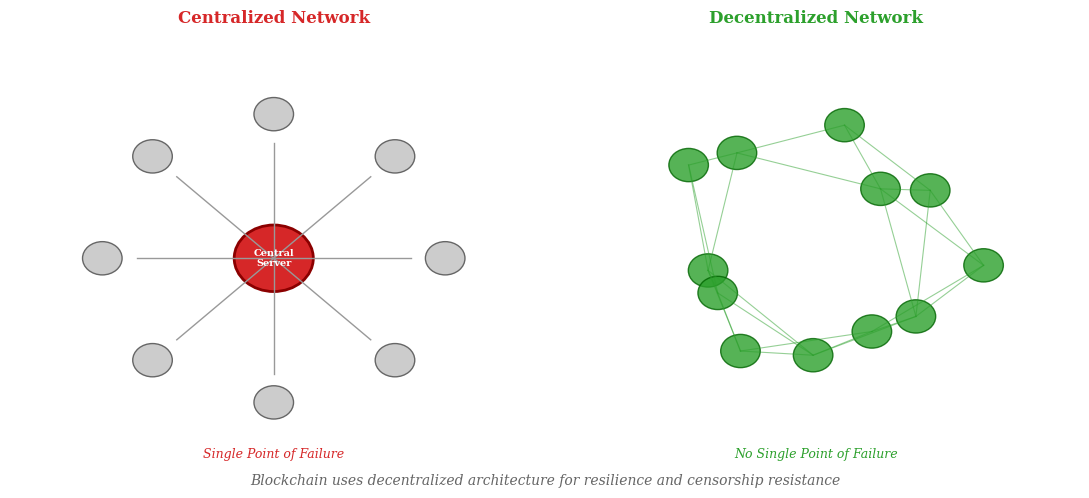

The script that saved this image: (Note: this script raises an exception after producing the figure.)
"""Centralized vs Decentralized Networks - Side-by-side comparison"""
from pathlib import Path
import matplotlib.pyplot as plt
import matplotlib.patches as mpatches
from matplotlib.patches import Circle, FancyArrowPatch
import numpy as np

plt.rcParams.update({
    'font.size': 10, 'axes.labelsize': 10, 'axes.titlesize': 11,
    'xtick.labelsize': 9, 'ytick.labelsize': 9, 'legend.fontsize': 9,
    'figure.dpi': 150, 'font.family': 'serif'
})

MLPURPLE = '#3333B2'
MLBLUE = '#0066CC'
MLRED = '#D62728'
MLGREEN = '#2CA02C'

fig, (ax1, ax2) = plt.subplots(1, 2, figsize=(11, 5))

# Centralized Network (Left)
ax1.set_xlim(-2, 2)
ax1.set_ylim(-2, 2)
ax1.axis('off')
ax1.set_title('Centralized Network', fontsize=12, fontweight='bold', color=MLRED, pad=10)

# Central node
central = Circle((0, 0), 0.3, facecolor=MLRED, edgecolor='darkred', linewidth=2)
ax1.add_patch(central)
ax1.text(0, 0, 'Central\nServer', ha='center', va='center', fontsize=7, color='white', fontweight='bold')

# Peripheral nodes
angles = np.linspace(0, 2*np.pi, 8, endpoint=False)
for angle in angles:
    x, y = 1.3 * np.cos(angle), 1.3 * np.sin(angle)
    node = Circle((x, y), 0.15, facecolor='#CCCCCC', edgecolor='#666666', linewidth=1)
    ax1.add_patch(node)
    # Connection to center
    ax1.plot([0, x*0.8], [0, y*0.8], color='#999999', linewidth=1, linestyle='-')

ax1.text(0, -1.8, 'Single Point of Failure', ha='center', fontsize=9, color=MLRED, style='italic')

# Decentralized Network (Right)
ax2.set_xlim(-2, 2)
ax2.set_ylim(-2, 2)
ax2.axis('off')
ax2.set_title('Decentralized Network', fontsize=12, fontweight='bold', color=MLGREEN, pad=10)

# Create mesh of nodes
np.random.seed(42)
n_nodes = 12
positions = []
for i in range(n_nodes):
    angle = 2 * np.pi * i / n_nodes + np.random.uniform(-0.2, 0.2)
    radius = 1.0 + np.random.uniform(-0.3, 0.3)
    x, y = radius * np.cos(angle), radius * np.sin(angle)
    positions.append((x, y))
    node = Circle((x, y), 0.15, facecolor=MLGREEN, edgecolor='darkgreen', linewidth=1, alpha=0.8)
    ax2.add_patch(node)

# Connect nearby nodes (mesh)
for i, (x1, y1) in enumerate(positions):
    for j, (x2, y2) in enumerate(positions):
        if i < j:
            dist = np.sqrt((x2-x1)**2 + (y2-y1)**2)
            if dist < 1.2:
                ax2.plot([x1, x2], [y1, y2], color=MLGREEN, linewidth=0.8, alpha=0.5)

ax2.text(0, -1.8, 'No Single Point of Failure', ha='center', fontsize=9, color=MLGREEN, style='italic')

# Add comparison box at bottom
fig.text(0.5, 0.02, 'Blockchain uses decentralized architecture for resilience and censorship resistance',
         ha='center', fontsize=10, style='italic', color='#666666')

plt.tight_layout()
plt.savefig(Path(__file__).parent / 'centralized_vs_decentralized.pdf',
            format='pdf', dpi=300, bbox_inches='tight')
plt.close()
